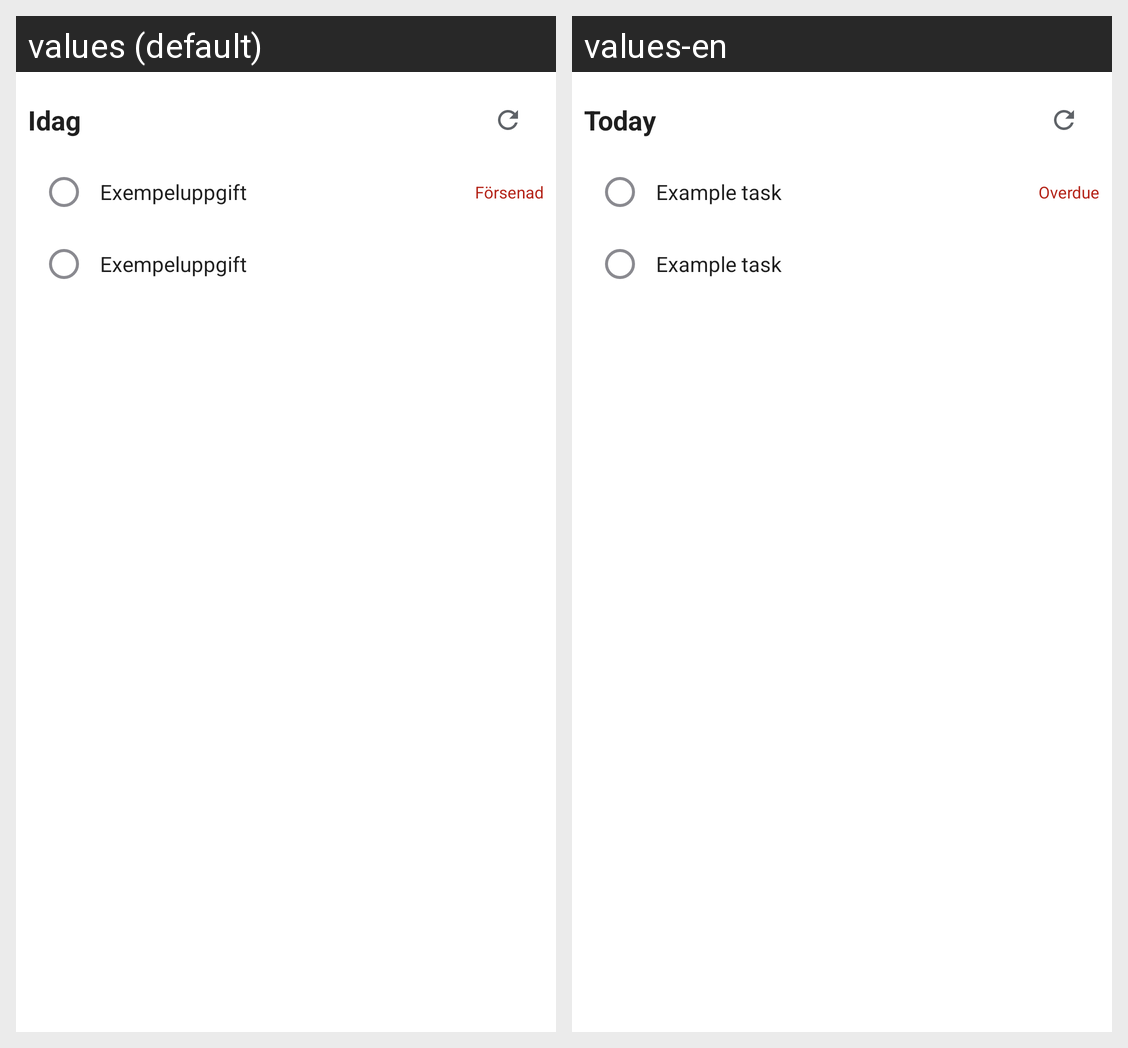

Locale-by-locale string values for the Android screen shown in this grid:
Android screen res/layout/widget_preview.xml rendered under 2 locales, left to right: values (default), values-en. Device: Nexus 5 (rendered at 1080×1920; each locale shown at half size, 540×960, under a caption strip naming it); theme AppTheme.NoActionBar.
Strings drawn on this screen, with the default value and each locale's value (text and hints the layout hard-codes, and strings that could not be matched under every locale, appear in the picture but are not listed):

widget_preview_title
  values: Idag
  values-en: Today

widget_preview_task_1
  values: Exempeluppgift
  values-en: Example task

widget_preview_overdue
  values: Försenad
  values-en: Overdue

widget_preview_task_2
  values: Exempeluppgift
  values-en: Example task
